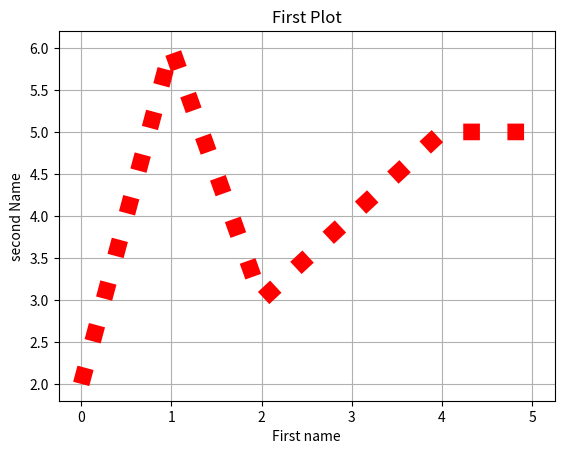

The script that saved this image:
if 4>3:
    print("4 is Greater than 3")
else:
    print("3 is Greater than 5")
x=2
y="I Love You"
print(x)
print(y)
a=str(1)
print(a)
import matplotlib.pyplot as plt
import numpy as np
ypoints=np.array([2,6,3,4,5,5])
plt.plot(ypoints,linestyle=":",color="red",linewidth='12')
plt.title("First Plot")
plt.xlabel("First name")
plt.ylabel("second Name")
plt.grid()
plt.show()